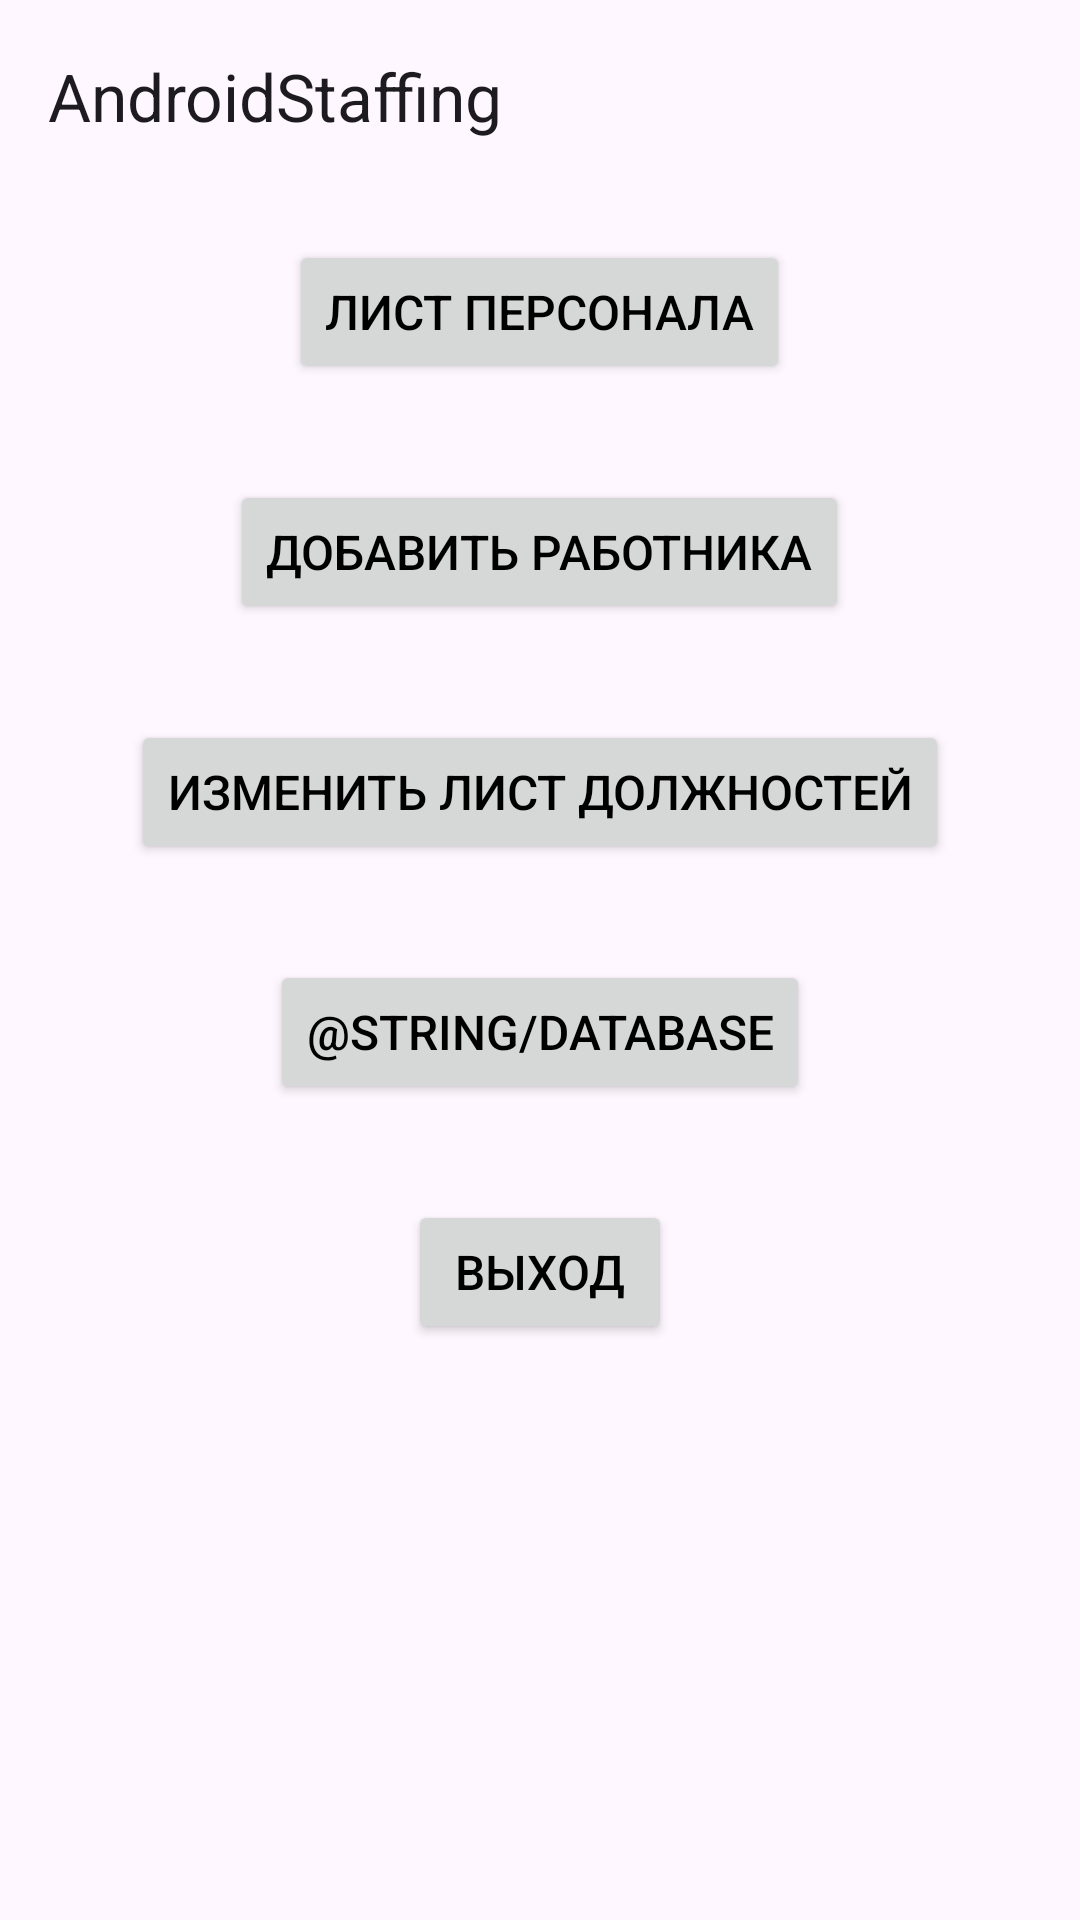

Produce the Android XML layout that renders to this screen, including the resource entries it uses.
<!-- AndroidManifest.xml: application theme Theme.AndroidStaffing -->
<!-- res/layout/activity_main.xml -->
<?xml version="1.0" encoding="utf-8"?>
<LinearLayout xmlns:android="http://schemas.android.com/apk/res/android"
    xmlns:app="http://schemas.android.com/apk/res-auto"
    xmlns:tools="http://schemas.android.com/tools"
    android:id="@+id/main"
    android:layout_width="match_parent"
    android:layout_height="match_parent"
    android:gravity="center_horizontal"
    android:orientation="vertical"
    tools:context=".activity.MainActivity">

    <androidx.appcompat.widget.Toolbar
        android:id="@+id/toolbar"
        style="@style/style_toolbar"
        app:title="@string/app_name" />

    <Button
        android:id="@+id/listStaffBTN"
        style="@style/style_button"
        android:text="@string/listStaff" />

    <Button
        android:id="@+id/addPersonBTN"
        style="@style/style_button"
        android:text="@string/addPerson" />

    <Button
        android:id="@+id/redactListRolesBTN"
        style="@style/style_button"
        android:text="@string/listRole" />

    <Button
        android:id="@+id/databaseBTN"
        style="@style/style_button"
        android:text="@string/database" />

    <Button
        android:id="@+id/exitBTN"
        style="@style/style_button"
        android:text="@string/exit" />

</LinearLayout>
<!-- resources referenced by this layout -->
<resources>
  <string name="addPerson">Добавить работника</string>
  <string name="app_name">AndroidStaffing</string>
  <string name="exit">Выход</string>
  <string name="listRole">Изменить лист должностей</string>
  <string name="listStaff">Лист персонала</string>
  <style name="style_button">
          <item name="android:layout_margin">16dp</item>
          <item name="android:layout_height">wrap_content</item>
          <item name="android:layout_width">wrap_content</item>
          
          <item name="android:textSize">16sp</item>
          <item name="android:textColor">@color/black</item>
      </style>
  <style name="style_toolbar">
          <item name="android:background">@color/violet</item>
          <item name="android:layout_height">wrap_content</item>
          <item name="android:layout_width">match_parent</item>
      </style>
  <style name="Theme.AndroidStaffing" parent="Base.Theme.AndroidStaffing" />
  <style name="Base.Theme.AndroidStaffing" parent="Theme.Material3.DayNight.NoActionBar">
          
          
      </style>
  <!-- not gathered from this repository: default colours our renderer supplied (Android Studio template values) -->
  <color name="black">#FF000000</color>
</resources>
